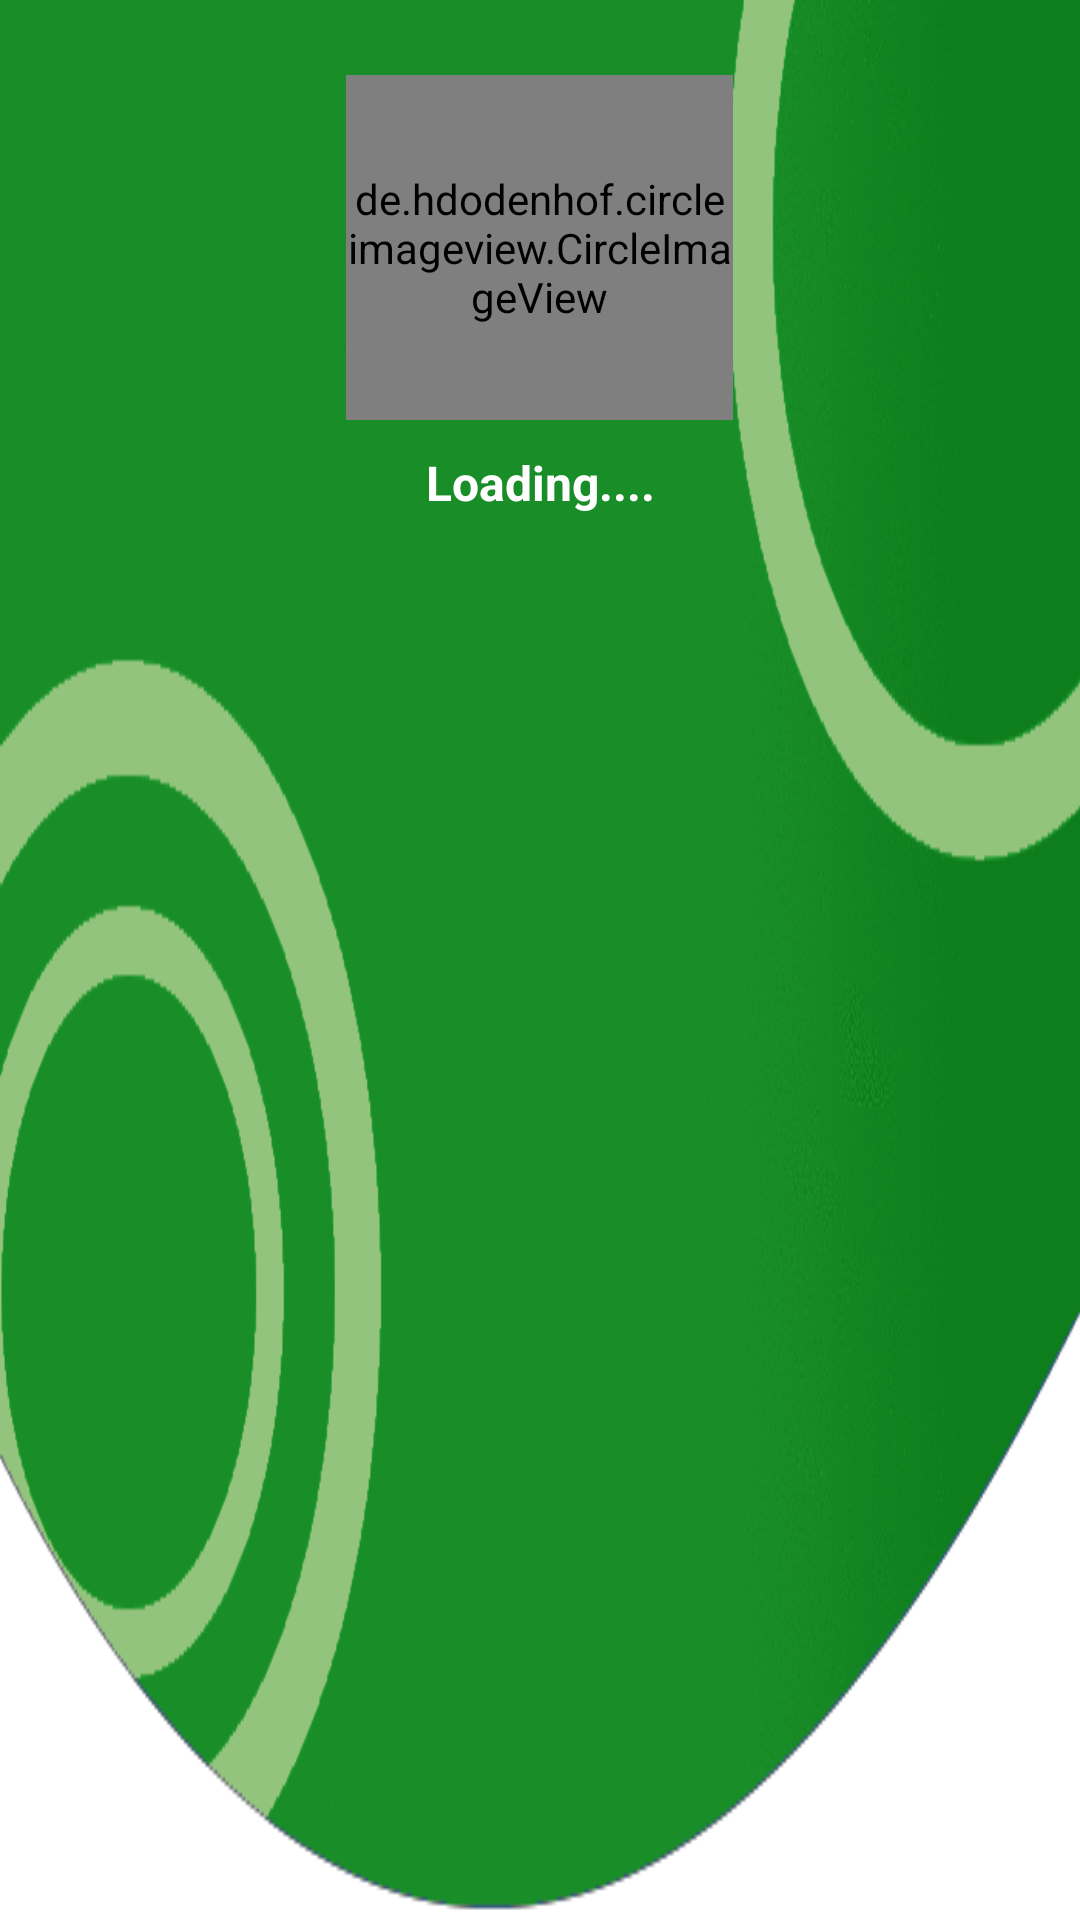

Here is an Android app screen rendered from its layout file. Give the layout XML and the strings, colors and styles it references.
<!-- AndroidManifest.xml: application theme Theme.LibraryApp -->
<!-- res/layout/menu_header.xml -->
<?xml version="1.0" encoding="utf-8"?>
<RelativeLayout xmlns:android="http://schemas.android.com/apk/res/android"
    android:layout_width="match_parent"
    android:layout_height="200dp"
    android:background="@drawable/test_back"

    xmlns:app="http://schemas.android.com/apk/res-auto"
>



    <LinearLayout
        android:layout_marginTop="25dp"
        android:layout_width="match_parent"
        android:layout_height="254dp"

        android:orientation="vertical">

        <de.hdodenhof.circleimageview.CircleImageView
            android:id="@+id/nav_profile"
            android:layout_width="129dp"
            android:layout_height="115dp"
            android:layout_gravity="center"
            android:src="@drawable/placeholder"
            app:civ_border_width="1dp" />


        <TextView
            android:id="@+id/navBar_name"
            android:layout_width="276dp"
            android:layout_height="wrap_content"
            android:layout_gravity="center"
            android:layout_marginTop="10dp"
            android:gravity="center"
            android:textColor="@color/white"
            android:text="Loading...."
            android:textAlignment="center"
            android:textSize="16sp"
            android:textStyle="bold" />








    </LinearLayout>


</RelativeLayout>
<!-- resources referenced by this layout -->
<resources>
  <color name="white">#FFFFFFFF</color>
  <!-- drawable test_back: png bitmap (drawable-v24, 44389 bytes) -->
  <style name="Theme.LibraryApp" parent="Theme.MaterialComponents.DayNight.NoActionBar">
          
          <item name="colorPrimary">@color/dark_green</item>
          <item name="colorPrimaryVariant">@color/purple_700</item>
          <item name="colorOnPrimary">@color/white</item>
          
          <item name="colorSecondary">@color/teal_200</item>
          <item name="colorSecondaryVariant">@color/teal_700</item>
          <item name="colorOnSecondary">@color/black</item>
          
          <item name="android:statusBarColor" tools:targetApi="l">?attr/colorPrimaryVariant</item>
          
      </style>
  <color name="dark_green">#3db44c</color>
  <color name="purple_700">#1b5b9b</color>
  <color name="teal_200">#FF03DAC5</color>
  <color name="teal_700">#FF018786</color>
  <color name="black">#FF000000</color>
</resources>
